Run: headless pygame with SDL's dummy video driver; simulated clock (each Clock.tick advances the game by its frame time, no real sleeping); random seed 0; keys injected as events and as key.get_pressed() state; mouse plan: one left click at the window centre at the start of phase 2, then a move to the lower-right quarter at the start of phase 3.
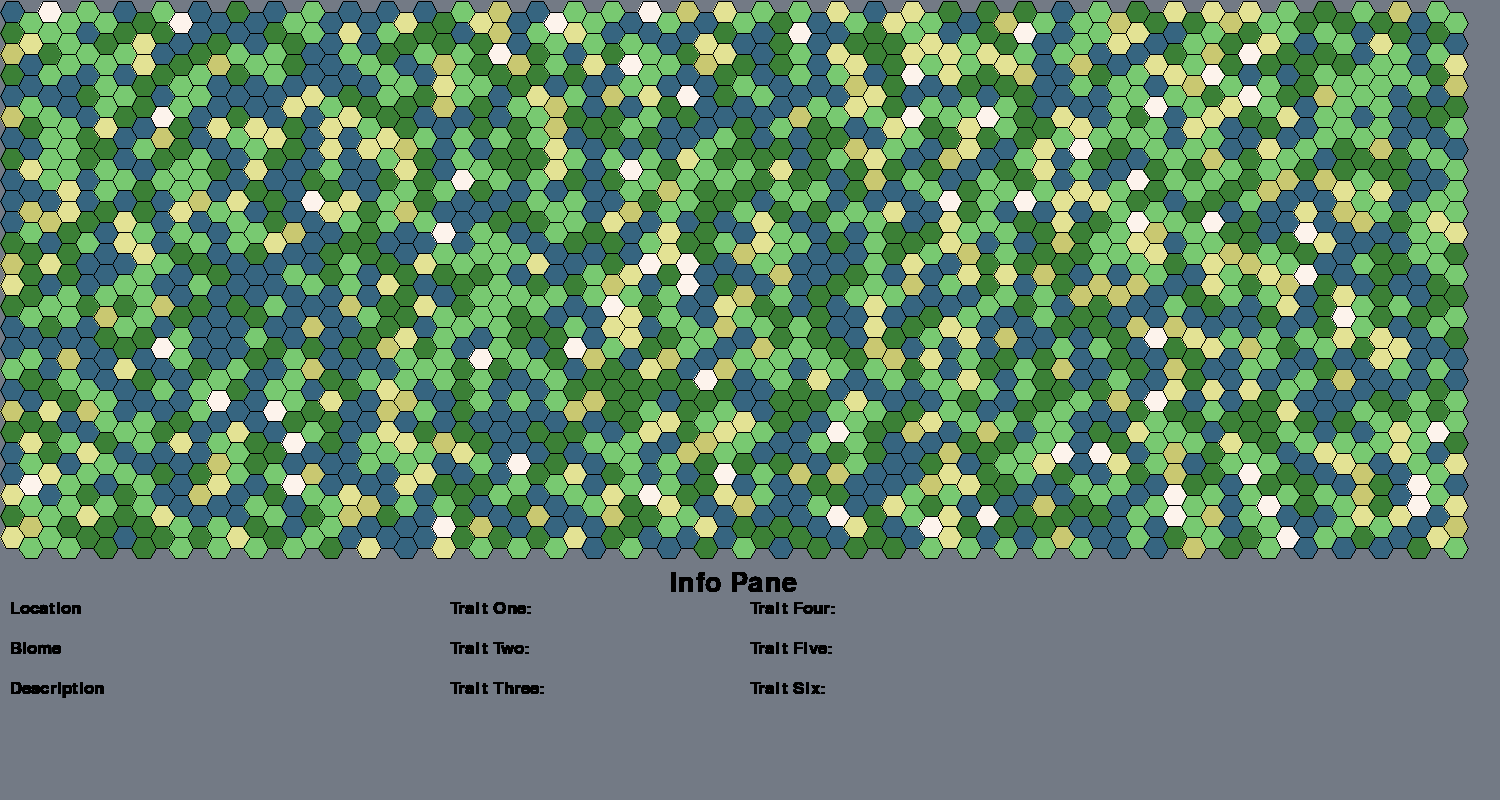
Frame 1 of 4 · flips 1–60 · no input
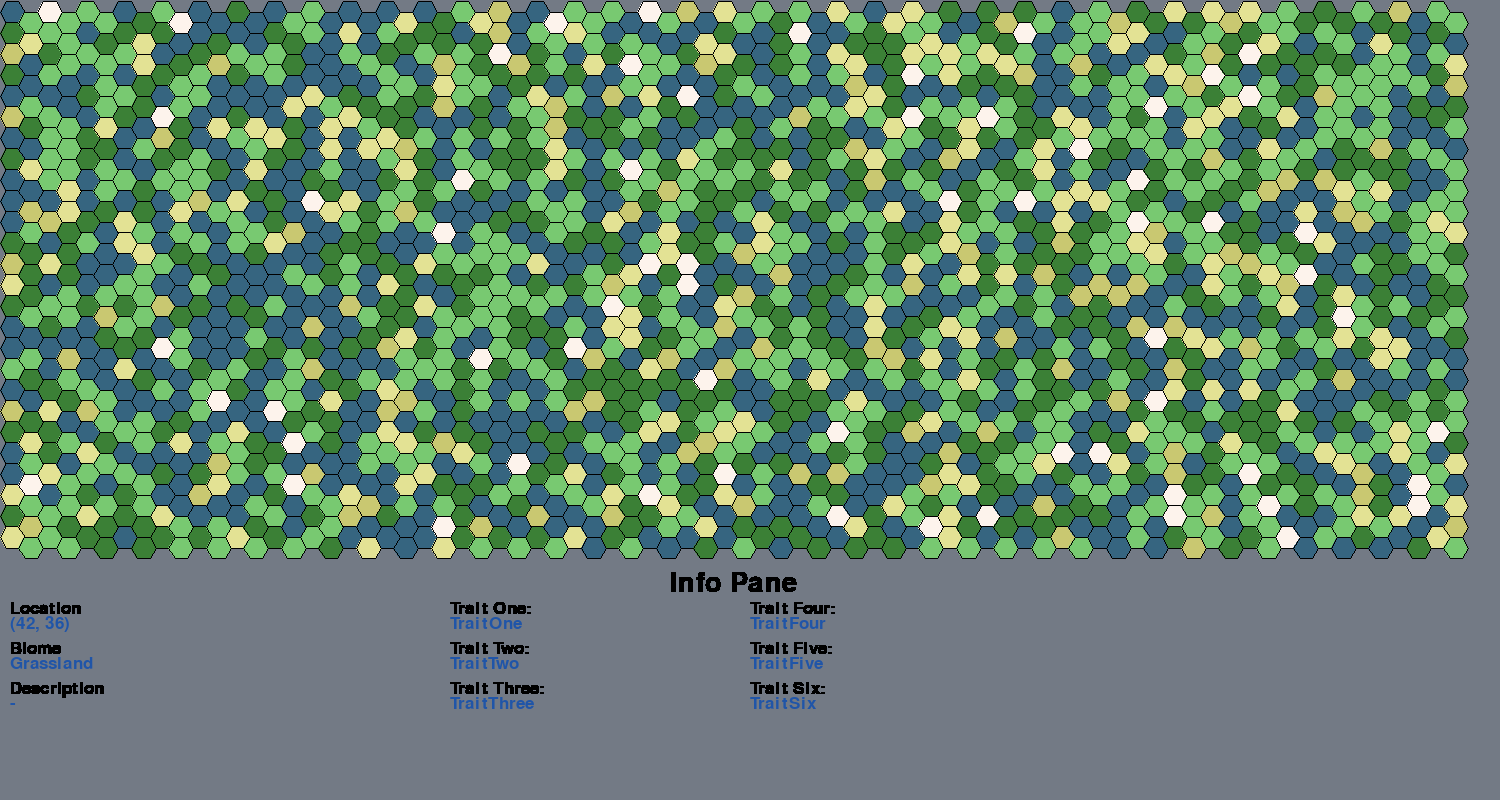
Frame 2 of 4 · flips 61–180 · clicked the window centre · tapped SPACE, RETURN · held RIGHT (→), D
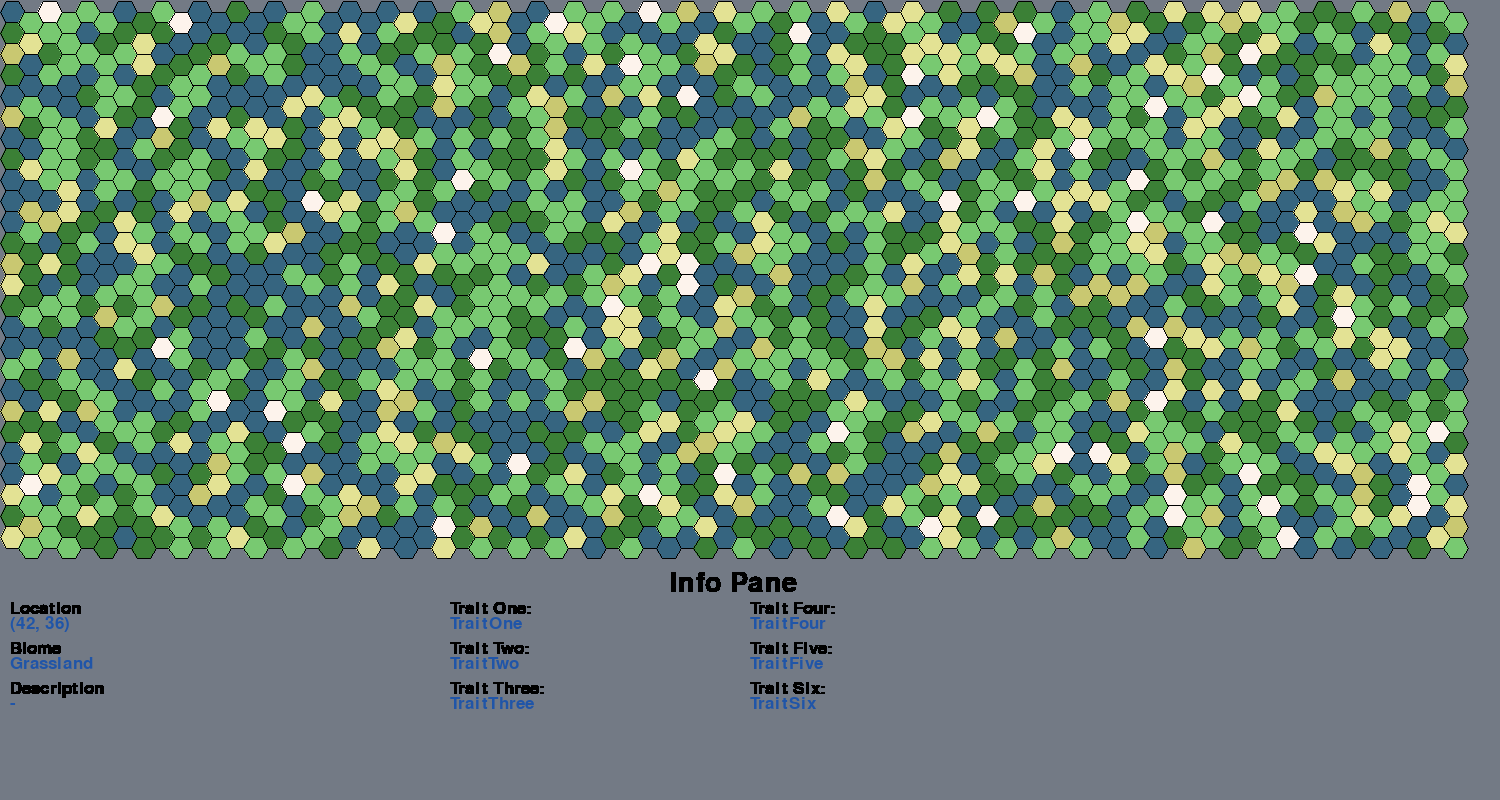
Frame 3 of 4 · flips 181–300 · moved the mouse to the lower-right quarter · held DOWN (↓), S
Frame 4 of 4 · flips 301–420 · held LEFT (←), A, UP (↑), W · screen unchanged from frame 3, image omitted

The pygame program that drew these frames:

import pygame
import sys
import random
from math import *

pygame.init()

screen = pygame.display.set_mode([1500, 800]) #sets screen size

random.seed(None) #initializes random number generator, with a seed of the current system date

#have 2028 tiles.
WATERTOTAL = random.randrange(200, 1500) #min of about 10% water, to a maximum of about 75%
RUNBEFORE = False

clock = pygame.time.Clock()
baseFont = pygame.font.Font(None, 20)
userInput = ''
pygame.display.set_caption('Map Maker - V 0.1')

#color definitions
BLACK = (00,00,00)
WHITE = (255,255,255)
RED = (255, 139, 148) #extra color if needed
GREEN = (120, 201, 113) #grass
MOREGREEN = (59, 128, 54) #forest
BLUE = (54, 101, 128) #water
TANCOLOR = (201, 200, 113) #deserts
WHITECOLOR = (253, 243, 236) #tundra
TANCOLORTWO = (227, 226, 148) #beach
PINK = (255, 170, 165) #background
GREY = (115, 122, 133) #color
BLUECOLOR = (32, 85, 168)

#font definitions
titleFont = pygame.font.Font(None, 40)
otherFont = pygame.font.Font(None, 25)

#define locations for where the text will be going for hex info.
textTitleBox = (1500/2-80, 570)

textLocBox = (10, 600)
textLocBoxResponse = (10, 615)
textBiomeBox = (10, 640)
textBiomeBoxResponse = (10, 655)
textTOneBox = (1500/2-300, 600)
textTOneBoxResponse = (1500/2-300, 615)
textTTwoBox = (1500/2-300, 640)
textTTwoBoxResponse = (1500/2-300, 655)
textTThreeBox = (1500/2-300, 680)
textTThreeBoxResponse = (1500/2-300, 695)
textTFourBox = (1500/2, 600)
textTFourBoxResponse =  (1500/2, 615)
textTFiveBox = (1500/2, 640)
textTFiveBoxResponse = (1500/2, 655)
textTSixBox = (1500/2, 680)
textTSixBoxResponse = (1500/2, 695)
textDescBox = (10, 680)
textDescBoxResponse = (10, 695)

#define the text that is static and unchanging
textTitle = titleFont.render('Info Pane', True, BLACK, None)
textLoc = otherFont.render('Location', True, BLACK, None)
textBiome = otherFont.render('Biome', True, BLACK, None)
textTOne = otherFont.render('Trait One:', True, BLACK, None)
textTTwo = otherFont.render('Trait Two:', True, BLACK, None)
textTThree = otherFont.render('Trait Three:', True, BLACK, None)
textTFour = otherFont.render('Trait Four:', True, BLACK, None)
textTFive = otherFont.render('Trait Five:', True, BLACK, None)
textTSix = otherFont.render('Trait Six:', True, BLACK, None)
textDesc = otherFont.render('Description', True, BLACK, None)

active = True #declares that the program is actively running
trigger = False
map = []

class HexBox: #this is the hex boxes which compose the map
    def __init__(self, radius, x, y):
        self.x = x
        self.y = y
        self.xPoint = [0,0,0,0,0,0] #list of the points that make up the hexagon
        self.yPoint = [0,0,0,0,0,0] #list of the points that make up the hexagon
        self.traits = ['TraitOne','TraitTwo','TraitThree','TraitFour','TraitFive','TraitSix'] #empty list ready to hold the traits that compose the hex
        self.number = 0 #blank identifier for the number of the hex, assigned when the hex is drawn.
        self.biome = '' #string to hold the biome name
        self.active = False #not current active (clicked on)
        self.color = GREEN #assigns a color for the lines
        self.radius = radius
        self.location = '-'

    def traitAssign(self):
        global WATERTOTAL
        #if water total max isn't reached, this can also be a water tile, so random between 1 - 6 biomes
        biomeNum = random.randrange(100)
        if(WATERTOTAL != 0):
            #this can be a water tile, so it has a 30% chance of being one, until max is reached.
            #Aquatic - 30%
            #Beach - 10%
            #Grassland - 25%
            #Forest - 25%
            #Desert - 5%
            #Tundra - 5%
            if(biomeNum < 31): #aquatic
                self.biome = 'Aquatic'
                self.color = BLUE
                WATERTOTAL = WATERTOTAL - 1
            elif(biomeNum < 41): #Beach
                self.biome = 'Beach'
                self.color = TANCOLORTWO
            elif(biomeNum < 66): #grassland
                self.biome = 'Grassland'
                self.color = GREEN
            elif(biomeNum < 91): #Forest
                self.biome = 'Forest'
                self.color = MOREGREEN
            elif(biomeNum < 96): #Desert
                self.biome = 'Desert'
                self.color = TANCOLOR
            else: #Tundra
                self.biome = 'Tundra'
                self.color = WHITECOLOR
        else: #if water total has been reached, this cannot be a water tile, so random between 1 - 5 biomes
                #Beach - 14%
            #Grassland - 36%
            #Forest - 36%
            #Desert - 7%
            #Tundra - 7%
            if(biomeNum < 15): #Beach
                self.biome = 'Beach'
                self.color = TANCOLORTWO
            elif(biomeNum < 51): #grassland
                self.biome = 'Grassland'
                self.color = GREEN
            elif(biomeNum < 87): #Forest
                self.biome = 'Forest'
                self.color = MOREGREEN
            elif(biomeNum < 94): #Desert
                self.biome = 'Desert'
                self.color = TANCOLOR
            else: #Tundra
                self.biome = 'Tundra'
                self.color = WHITECOLOR

    #now that biome is assigned, we need to read in the biome text file & assign traits

    #change trait text of this biome


    def draw(self, screen, x, y, q):
        self.location = q
        for i in range(6): #this draws the colored polygon
            self.xPoint[i] = x + self.radius * cos(2 * pi * i / 6)
            self.yPoint[i] = y + self.radius * sin(2 * pi * i / 6)
        pygame.draw.polygon(screen, self.color, [(self.xPoint[0],self.yPoint[0]),
            (self.xPoint[1],self.yPoint[1]),
            (self.xPoint[2],self.yPoint[2]),
            (self.xPoint[3],self.yPoint[3]),
            (self.xPoint[4],self.yPoint[4]),
            (self.xPoint[5],self.yPoint[5])])
        for i in range(6): #this draws the outline on the polygon
            self.xPoint[i] = x + self.radius * cos(2 * pi * i / 6)
            self.yPoint[i] = y + self.radius * sin(2 * pi * i / 6)
        pygame.draw.polygon(screen, BLACK, [(self.xPoint[0],self.yPoint[0]),
            (self.xPoint[1],self.yPoint[1]),
            (self.xPoint[2],self.yPoint[2]),
            (self.xPoint[3],self.yPoint[3]),
            (self.xPoint[4],self.yPoint[4]),
            (self.xPoint[5],self.yPoint[5])], width = 1)

def mapDraw(width, height, radius): #this runs all the required information to generate the hex map
    #initial width draw
    global map
    c = 1
    r = 1
    q = (c, r)
    x = radius
    y = radius
    for a in range(0, height):
        x = radius
        c = 1
        for i in range(0, width):
            currBox = HexBox(radius, x, y)
            currBox.traitAssign()
            q = (c, r)
            currBox.draw(screen, x, y, str(q))
            map.append(currBox)
            c = c + 2
            x = radius*3 + x
            i = i + 1
        y = (radius*2 + y)-4
        a = a + 2
        r = r + 2

    #have to repeat above code to do the offset hexes
    c = 2
    r = 2
    y = radius*2 - 2
    for a in range(0, height):
        x = radius*2.5
        c = 2
        for i in range(0, (width)):
            currBox = HexBox(radius, x, y)
            currBox.traitAssign()
            q = (c, r)
            currBox.draw(screen, x, y, str(q))
            map.append(currBox)
            c = c + 2
            x = radius*3 + x
            i = i + 1
        y = (radius*2 + y)-4
        a = a + 2
        r = r + 2

def cleanScreen():
    screen.fill(GREY, (10, 615, 600, 26))
    screen.fill(GREY, (10, 655, 600, 26))
    screen.fill(GREY, (1500/2-300, 600, 600, 26))
    screen.fill(GREY, (1500/2-300, 615, 600, 26))
    screen.fill(GREY, (1500/2-300, 655, 600, 26))
    screen.fill(GREY, (1500/2-300, 695, 600, 26))
    screen.fill(GREY, (1500/2, 615, 600, 26))
    screen.fill(GREY, (1500/2, 655, 600, 26))
    screen.fill(GREY, (1500/2, 695, 600, 26))

#main stuff below here
screen.fill(GREY)
mapDraw(39, 26, 12.5)

while active: #while the program is running...
    #textBox1 = TextBox(100, 100, 140, 32)
    #textBox2 = TextBox(100, 300, 140, 32)
    #textBoxes = [textBox1, textBox2]
    debug = 100,100

    #now add in all the static text
    screen.blit(textTitle, textTitleBox)
    screen.blit(textLoc, textLocBox)
    screen.blit(textBiome, textBiomeBox)
    screen.blit(textTOne, textTOneBox)
    screen.blit(textTTwo, textTTwoBox)
    screen.blit(textTThree, textTThreeBox)
    screen.blit(textTFour, textTFourBox)
    screen.blit(textTFive, textTFiveBox)
    screen.blit(textTSix, textTSixBox)
    screen.blit(textDesc, textDescBox)

    for event in pygame.event.get():
        if event.type == pygame.QUIT:
            active = False

        if event.type == pygame.MOUSEBUTTONDOWN:
            #i = 0
            cleanScreen()
            mousePosX, mousePosY = pygame.mouse.get_pos()

            column = round(mousePosX/18)
            row = round(mousePosY/11)

            #parse the column and row variable to match the way it's parsed in my map

            if(column % 2 == 0 and row % 2 != 0):
                #The row cannot be odd, so minus 1 from row if it doesn't match
                row = row - 1
            elif(column % 2 != 0 and row % 2 == 0):
                #This row can only be odd, so minus 1 from row if it doesn't match
                row = row - 1

            if column <= 0:
                column = column + 1
            if row <= 0:
                row = row + 1

            print(str(column) + " " + str(row)) #DEBUG
            tester = (column, row)

            for hex in map: #now we've identified that mouse is over a specific hex.
                #print(hex.location)
                if(str(tester) == hex.location):
                    #render the text
                    print(str(hex.location))
                    textLocResponse = otherFont.render(hex.location , True, BLUECOLOR, None)
                    textBiomeResponse = otherFont.render(hex.biome, True, BLUECOLOR, None)
                    textTOneResponse = otherFont.render(hex.traits[0] , True, BLUECOLOR, None)
                    textTTwoResponse = otherFont.render(hex.traits[1] , True, BLUECOLOR, None)
                    textTThreeResponse = otherFont.render(hex.traits[2] , True, BLUECOLOR, None)
                    textTFourResponse = otherFont.render(hex.traits[3] , True, BLUECOLOR, None)
                    textTFiveResponse = otherFont.render(hex.traits[4] , True, BLUECOLOR, None)
                    textTSixResponse = otherFont.render(hex.traits[5] , True, BLUECOLOR, None)
                    textDescResponse  = otherFont.render('-' , True, BLUECOLOR, None)

                    #put the text on screen
                    screen.blit(textLocResponse, textLocBoxResponse)
                    screen.blit(textBiomeResponse, textBiomeBoxResponse)
                    screen.blit(textTOneResponse, textTOneBoxResponse)
                    screen.blit(textTTwoResponse, textTTwoBoxResponse)
                    screen.blit(textTThreeResponse, textTThreeBoxResponse)
                    screen.blit(textTFourResponse, textTFourBoxResponse)
                    screen.blit(textTFiveResponse, textTFiveBoxResponse)
                    screen.blit(textTSixResponse, textTSixBoxResponse)
                    screen.blit(textDescResponse, textDescBoxResponse)
                else:
                    continue

        #for box in textBoxes:
            #box.handle_event(event)
            #for box in textBoxes:
                #box.update()
                #screen.fill((255, 211, 211))
            #for box in textBoxes:
                #box.draw(screen)
                #pygame.display.flip()
                #clock.tick(30)

        #if event.type == pygame.MOUSEBUTTONDOWN:
            #if textBox.collidepoint(event.pos):
            #    active = True
            #else:
            #    active = False

        #if event.type == pygame.KEYDOWN:
        #    if event.key == pygame.K_BACKSPACE:
        #        userInput = userInput[:-1]
        #    else:
        #        userInput += event.unicode

    #screen.fill((211, 211, 211)) #fills background with a nice grey

    #pygame.draw.rect(screen, color, textBox)
    #textSurface = baseFont.render(userInput, True, (255, 255, 255))

    #screen.blit(textSurface, (textBox.x+5, textBox.y+5))

    #textBox.w = max(100, textSurface.get_width()+10)
    #pygame.display.flip()
    #refreshes screen, to show any updates
    pygame.display.flip()
pygame.quit()
